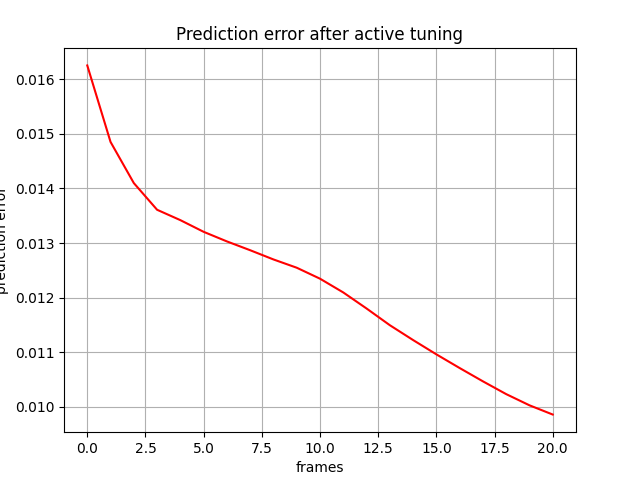

Data behind this chart, as committed beside it:
, 0
0, 0.01625
1, 0.01485
2, 0.0141
3, 0.01361
4, 0.01342
5, 0.01321
6, 0.01303
7, 0.01287
8, 0.0127
9, 0.01255
10, 0.01235
11, 0.01209
12, 0.0118
13, 0.01149
14, 0.01122
15, 0.01096
16, 0.01071
17, 0.01047
18, 0.01023
19, 0.01003
20, 0.009858
